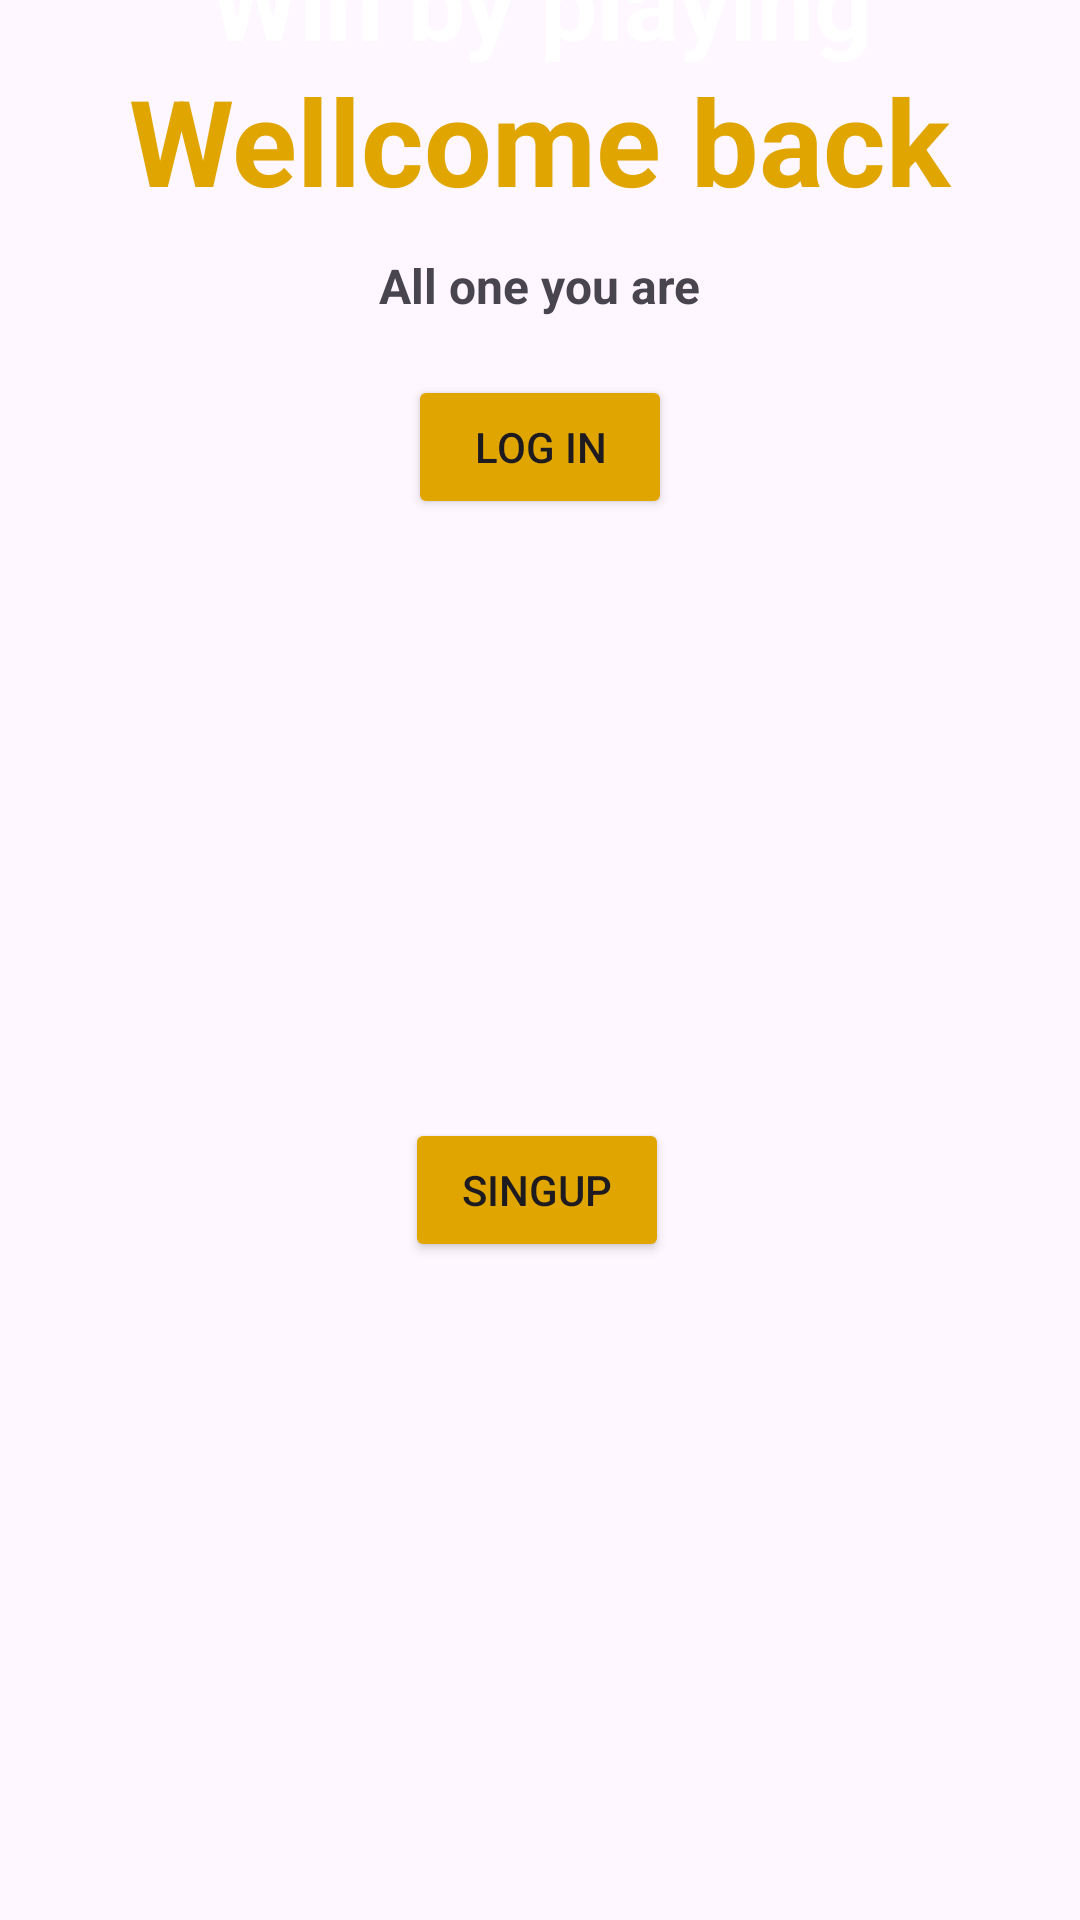

Here is an Android app screen rendered from its layout file. Give the layout XML and the strings, colors and styles it references.
<!-- AndroidManifest.xml: application theme Theme.Splashscreengame -->
<!-- res/layout/activity_main.xml -->
<?xml version="1.0" encoding="utf-8"?>
<ScrollView
    xmlns:android="http://schemas.android.com/apk/res/android"
    xmlns:app="http://schemas.android.com/apk/res-auto"
    xmlns:tools="http://schemas.android.com/tools"
    android:layout_width="match_parent"
    android:layout_height="match_parent"
    android:fillViewport="true"
    tools:context=".MainActivity">

<androidx.constraintlayout.widget.ConstraintLayout
    android:layout_width="match_parent"
    android:layout_height="match_parent"
    tools:context=".MainActivity"
    tools:ignore="ExtraText">

    <ImageView
        android:id="@+id/imageView1"
        android:layout_width="wrap_content"
        android:layout_height="wrap_content"
        android:contentDescription="Intro"
        android:scaleType="fitXY"
        app:layout_constraintEnd_toEndOf="parent"
        app:layout_constraintHorizontal_bias="1.0"
        app:layout_constraintStart_toStartOf="parent"
        app:layout_constraintTop_toTopOf="parent"
        app:srcCompat="@drawable/intro" />

    <ImageView
        android:id="@+id/imageView5"
        android:layout_width="wrap_content"
        android:layout_height="wrap_content"
        app:layout_constraintBottom_toBottomOf="@+id/imageView1"
        app:layout_constraintEnd_toEndOf="parent"
        app:layout_constraintStart_toStartOf="parent"
        app:layout_constraintTop_toTopOf="parent"
        app:srcCompat="@drawable/logo" />

    <TextView
        android:id="@+id/textView"
        android:layout_width="wrap_content"
        android:layout_height="wrap_content"
        android:text="Win by playing"
        android:textColor="#ffffff"
        android:textStyle="bold"
        android:textSize="34sp"
        android:textAlignment="center"
        app:layout_constraintBottom_toTopOf="@+id/imageView5"
        app:layout_constraintEnd_toEndOf="parent"
        app:layout_constraintStart_toStartOf="parent"
        app:layout_constraintTop_toTopOf="@+id/imageView1"
        app:layout_constraintVertical_bias="0.87"
        android:layout_marginTop="30sp"/>

    <TextView
        android:id="@+id/textView2"
        android:layout_width="wrap_content"
        android:layout_height="wrap_content"
        android:text="Wellcome back"
        android:textColor="#E1A500"
        android:textStyle="bold"
        android:textSize="40sp"
        android:layout_marginTop="20sp"
        app:layout_constraintEnd_toEndOf="parent"
        app:layout_constraintStart_toStartOf="parent"
        app:layout_constraintTop_toBottomOf="@+id/imageView1" />

    <TextView
        android:id="@+id/textView3"
        android:layout_width="wrap_content"
        android:layout_height="wrap_content"
        android:layout_marginTop="11dp"
        android:text="All one you are"
        android:textSize="16sp"
        android:textStyle="bold"
        app:layout_constraintEnd_toEndOf="@+id/textView2"
        app:layout_constraintStart_toStartOf="@+id/textView2"
        app:layout_constraintTop_toBottomOf="@+id/textView2" />

    <Button
        android:id="@+id/button"
        android:layout_width="wrap_content"
        android:layout_height="wrap_content"
        android:layout_marginTop="19dp"
        android:text="Log in"
        android:backgroundTint="#E1A500"
        app:layout_constraintEnd_toEndOf="parent"
        app:layout_constraintStart_toStartOf="parent"
        app:layout_constraintTop_toBottomOf="@+id/textView3" />



    <Button
        android:id="@+id/button3"
        android:layout_width="wrap_content"
        android:layout_height="wrap_content"
        android:layout_marginTop="4dp"
        android:layout_marginEnd="2dp"
        android:layout_marginBottom="24dp"
        android:text="Singup"
        android:backgroundTint="#E1A500"
        app:layout_constraintBottom_toBottomOf="parent"
        app:layout_constraintEnd_toEndOf="parent"
        app:layout_constraintStart_toStartOf="parent"
        app:layout_constraintTop_toBottomOf="@+id/button" />
    }

</androidx.constraintlayout.widget.ConstraintLayout>
</ScrollView>
<!-- resources referenced by this layout -->
<resources>
  <style name="Theme.Splashscreengame" parent="Base.Theme.Splashscreengame" />
  <style name="Base.Theme.Splashscreengame" parent="Theme.Material3.DayNight.NoActionBar">
          
          
      </style>
</resources>
